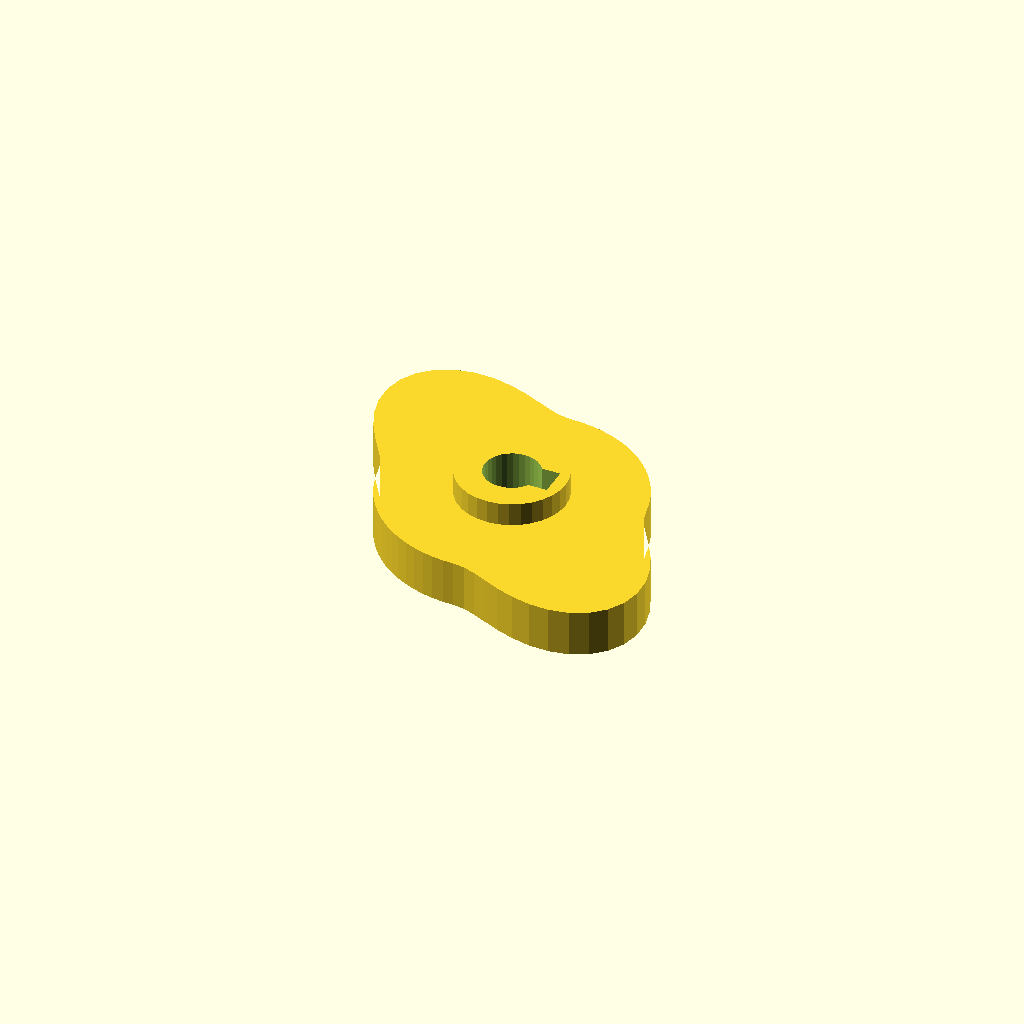
Cell 1 — every parameter at its default value.
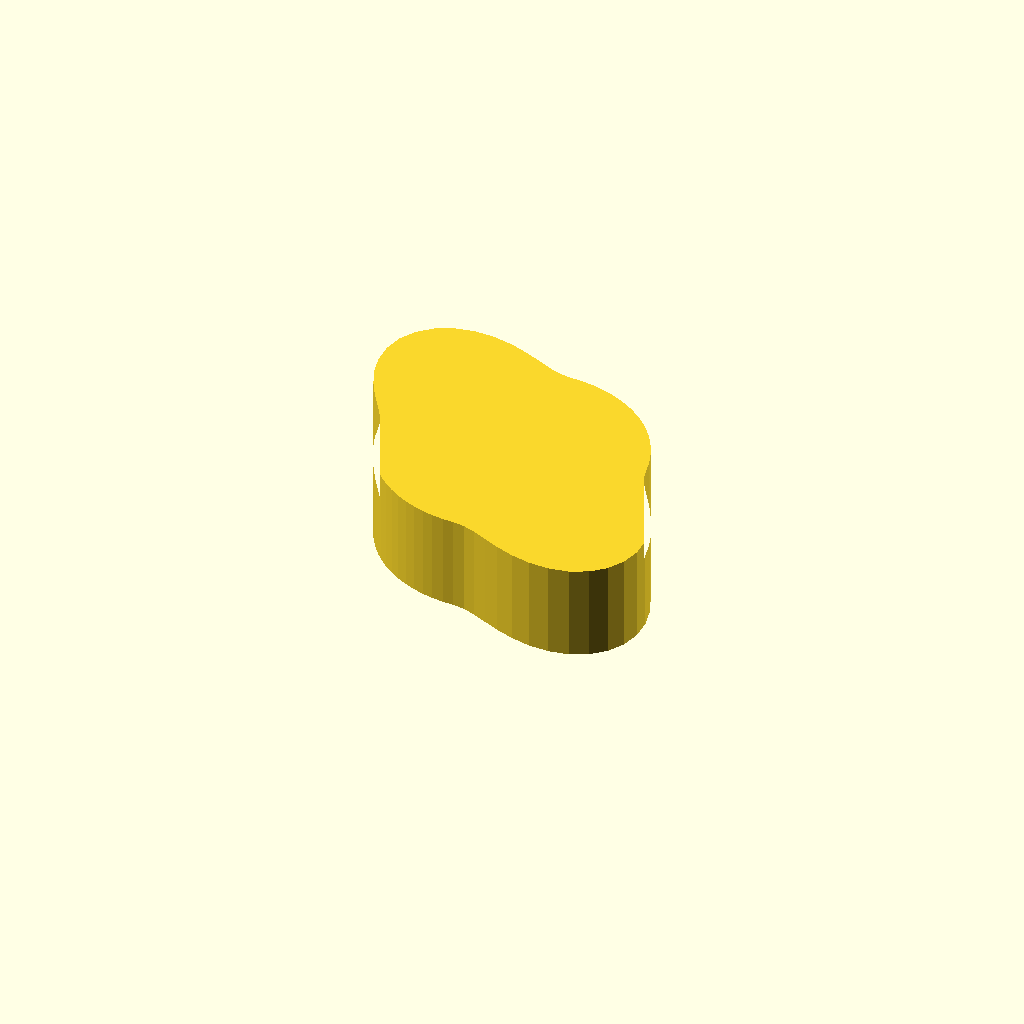
Cell 2: the same model with cam_t = 16.
One fixed orthographic camera (rotation 55°, 0°, 25°; colour scheme Cornfield) for every cell.
OpenSCAD source file optional_data/data/gen3/cams/part_0041.scad:
$fn = 32;

// ----------------------------------------------------------------------
// Cam: base radius 22 mm with a 14 mm lift over 180 degrees
// ----------------------------------------------------------------------

// --- parameters (mm) ---
base_r = 22;              // base radius
lift = 14;                // lift height above the base radius
lift_span = 180;          // angular width of the lift
lift_start = 90;          // angle where the lift starts
cam_t = 8;                // cam plate thickness
hub_d = 18.7;             // hub diameter
hub_h = 16;               // hub height
bore_d = 9.53;            // bore
key_w = 5;                // keyway width
key_depth = 2.5;          // keyway depth

cam_profile = [[23.111, 0], [22.14, 1.937], [21.666, 3.82], [21.25, 5.694], [20.673, 7.524], [19.939, 9.298], [19.053, 11], [18.021, 12.619], [16.853, 14.141], [15.556, 15.556], [14.141, 16.853], [12.619, 18.021], [11, 19.053], [9.298, 19.939], [7.524, 20.673], [5.694, 21.25], [3.82, 21.666], [1.917, 21.916], [0, 22], [-1.948, 22.264], [-4.057, 23.008], [-6.455, 24.09], [-9.208, 25.298], [-12.303, 26.384], [-15.645, 27.097], [-19.065, 27.228], [-22.347, 26.632], [-25.255, 25.255], [-27.575, 23.138], [-29.144, 20.407], [-29.88, 17.251], [-29.797, 13.895], [-29.004, 10.557], [-27.69, 7.42], [-26.099, 4.602], [-24.493, 2.143], [-23.111, 0], [-22.14, -1.937], [-21.666, -3.82], [-21.25, -5.694], [-20.673, -7.524], [-19.939, -9.298], [-19.053, -11], [-18.021, -12.619], [-16.853, -14.141], [-15.556, -15.556], [-14.141, -16.853], [-12.619, -18.021], [-11, -19.053], [-9.298, -19.939], [-7.524, -20.673], [-5.694, -21.25], [-3.82, -21.666], [-1.917, -21.916], [0, -22], [1.948, -22.264], [4.057, -23.008], [6.455, -24.09], [9.208, -25.298], [12.303, -26.384], [15.645, -27.097], [19.065, -27.228], [22.347, -26.632], [25.255, -25.255], [27.575, -23.138], [29.144, -20.407], [29.88, -17.251], [29.797, -13.895], [29.004, -10.557], [27.69, -7.42], [26.099, -4.602], [24.493, -2.143]];

difference() {
  union() {
    linear_extrude(height = cam_t) polygon(cam_profile);
    /* hub, proud of the cam plate on both sides */
    translate([0, 0, -4]) cylinder(h = hub_h, d = hub_d);
  }
  /* bore through the hub, 2.5 mm clear on both faces */
  translate([0, 0, -6.5]) cylinder(h = hub_h + 5, d = bore_d);
  /* keyway, milled through the whole hub */
  translate([2.263, -2.5, -6.5]) cube([5, 5, 21]);
}
Customizer parameters (derived from the source; name, type, default, range or options):
base_r: number, default 22
lift: number, default 14
lift_span: number, default 180
lift_start: number, default 90
cam_t: number, default 8
hub_d: number, default 18.7
hub_h: number, default 16
bore_d: number, default 9.53
key_w: number, default 5
key_depth: number, default 2.5
